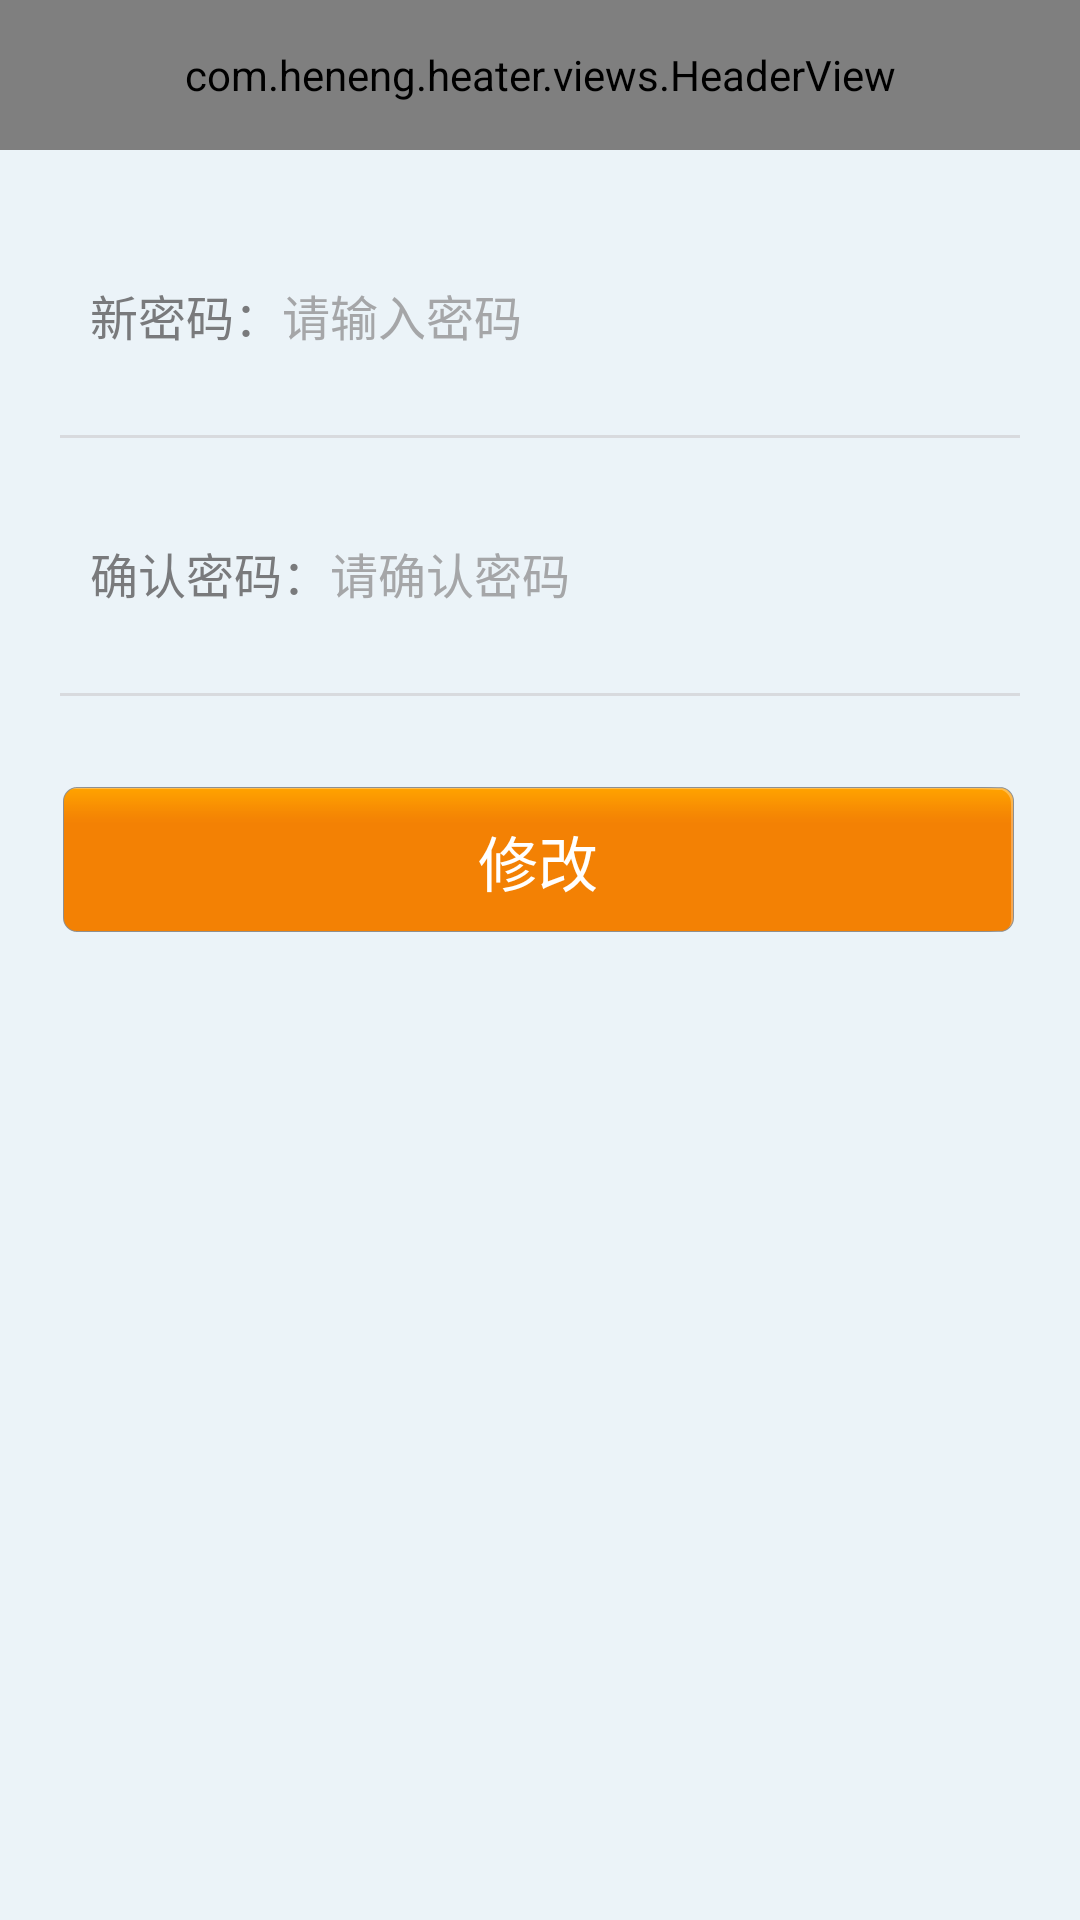

This screen was rendered from an Android layout file. Write that file and the resources it references.
<!-- AndroidManifest.xml: application theme android:Theme.Holo.Light.NoActionBar.Fullscreen -->
<!-- res/layout/a1_activity_resetpsw.xml -->
<?xml version="1.0" encoding="utf-8"?>
<LinearLayout xmlns:android="http://schemas.android.com/apk/res/android"
              xmlns:app="http://schemas.android.com/apk/res-auto"
              android:layout_width="match_parent"
              android:layout_height="match_parent"
              android:background="@color/reset_psw_background"
              android:orientation="vertical">

    <com.heneng.heater.views.HeaderView
        android:id="@id/header"
        android:layout_width="match_parent"
        android:layout_height="@dimen/view_header_height"
        app:headerLeftText="返回"
        app:headerTitle="修改密码"></com.heneng.heater.views.HeaderView>

    <LinearLayout
        android:layout_width="match_parent"
        android:layout_height="50dp"
        android:layout_marginBottom="15dp"
        android:layout_marginLeft="30dp"
        android:layout_marginRight="30dp"
        android:layout_marginTop="30dp"
        android:orientation="horizontal">

        <TextView
            android:layout_width="wrap_content"
            android:layout_height="match_parent"
            android:gravity="center"
            android:text="新密码："
            android:textColor="@color/label_text_color"
            android:textSize="@dimen/reset_psw_textsize"/>

        <EditText
            android:id="@+id/repsw_et_psw"
            android:layout_width="match_parent"
            android:layout_height="match_parent"
            android:background="@color/reset_psw_background"
            android:hint="请输入密码"
            android:textColorHint="@color/label_hit_color"
            android:textColor="@color/label_text_color"
            android:inputType="textPassword"
            android:textSize="@dimen/reset_psw_textsize"/>


    </LinearLayout>

    <TextView
        android:layout_width="match_parent"
        android:layout_height="1dp"
        android:layout_marginLeft="20dp"
        android:layout_marginRight="20dp"
        android:background="@color/divider_color"/>

    <LinearLayout
        android:layout_width="match_parent"
        android:layout_height="50dp"
        android:layout_marginBottom="15dp"
        android:layout_marginLeft="30dp"
        android:layout_marginRight="30dp"
        android:layout_marginTop="20dp"
        android:orientation="horizontal">

        <TextView
            android:layout_width="wrap_content"
            android:layout_height="match_parent"
            android:gravity="center"
            android:text="确认密码："
            android:textColor="@color/label_text_color"
            android:textSize="@dimen/reset_psw_textsize"/>

        <EditText
            android:id="@+id/repsw_et_confirm_psw"
            android:layout_width="match_parent"
            android:layout_height="match_parent"
            android:background="@color/reset_psw_background"
            android:hint="请确认密码"
            android:textColorHint="@color/label_hit_color"
            android:textColor="@color/label_text_color"
            android:inputType="textPassword"
            android:textSize="@dimen/reset_psw_textsize"/>


    </LinearLayout>

    <TextView
        android:layout_width="match_parent"
        android:layout_height="1dp"
        android:layout_marginLeft="20dp"
        android:layout_marginRight="20dp"
        android:background="@color/divider_color"/>

    <TextView
        android:id="@+id/repsw_tv_confirm"
        style="@style/Yellow_button"
        android:layout_width="match_parent"
        android:layout_marginLeft="20dp"
        android:layout_marginRight="20dp"
        android:layout_marginTop="30dp"
        android:text="修改"/>


</LinearLayout>
<!-- resources referenced by this layout -->
<resources>
  <color name="divider_color">#d8dade</color>
  <color name="label_hit_color">#a5a6a8</color>
  <color name="label_text_color">#797a7c</color>
  <color name="reset_psw_background">#ebf3f8</color>
  <dimen name="reset_psw_textsize">16sp</dimen>
  <dimen name="view_header_height">50dp</dimen>
  <style name="Yellow_button">
  
          <item name="android:layout_height">50dp</item>
          <item name="android:background">@drawable/yellow_btn_selector</item>
          <item name="android:gravity">center</item>
          <item name="android:textColor">#ffffff</item>
          <item name="android:textSize">20sp</item>
      </style>
  <!-- drawable yellow_btn_selector (drawable) -->
  <?xml version="1.0" encoding="utf-8"?>
  <selector xmlns:android="http://schemas.android.com/apk/res/android">
      <item android:drawable="@drawable/btnbg2" android:state_selected="true"></item>
      <item android:drawable="@drawable/btnbg2" android:state_pressed="true"></item>
      <item android:drawable="@drawable/btnbg2" android:state_hovered="true"></item>
      <item android:drawable="@drawable/btnbg"></item>
  </selector>
</resources>
